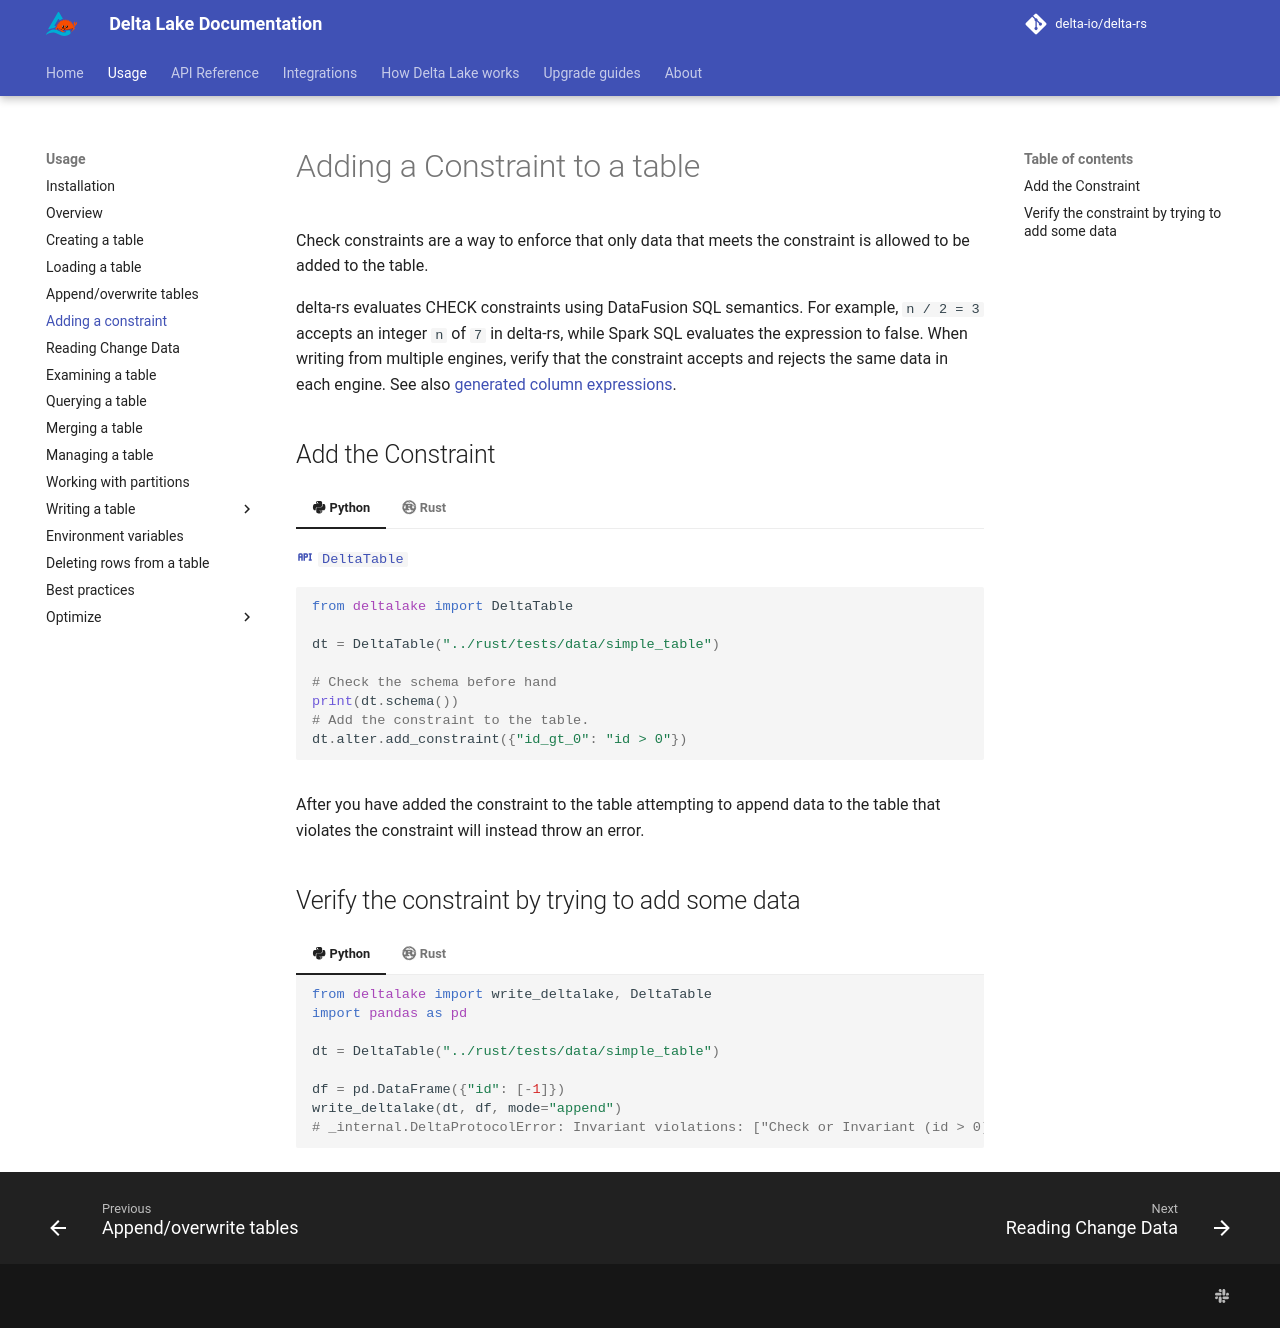

repository: delta-io/delta-rs · page: 1.7.0/usage/constraints/index.html · generator: mkdocs

# Adding a Constraint to a table

Check constraints are a way to enforce that only data that meets the constraint is allowed to be added to the table.

delta-rs evaluates CHECK constraints using DataFusion SQL semantics. For example, `n / 2 = 3` accepts an integer `n` of `7` in delta-rs, while Spark SQL evaluates the expression to false. When writing from multiple engines, verify that the constraint accepts and rejects the same data in each engine. See also [generated column expressions](writing/index.md#generated-column-expressions).

## Add the Constraint

{{ code_example('check_constraints', 'add_constraint', ['DeltaTable']) }}

After you have added the constraint to the table attempting to append data to the table that violates the constraint
will instead throw an error.

## Verify the constraint by trying to add some data

{{ code_example('check_constraints', 'add_data', []) }}
